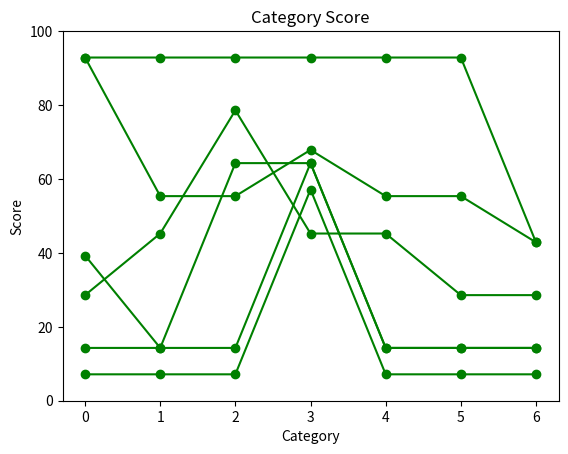

Generate this figure with matplotlib:
import numpy as np
import matplotlib.pyplot as plt
############################################################################################
categories=["Electronics","Daily Needs","Clothes","Tickets","Entertainment","Education","Automobile"]
a=["Electronics","Tickets","Tickets"]
b={"Clothes","Tickets","Tickets"}
c=["Daily Needs","Clothes","Tickets","Entertainment","Clothes","Clothes"]
d=["Tickets","Tickets","Tickets","Tickets","Tickets"]
e=["Electronics","Daily Needs","Clothes","Tickets","Entertainment","Education"]
f=["Electronics","Daily Needs","Clothes","Tickets","Entertainment","Education","Electronics","Electronics","Electronics","Tickets"]
############################################################################################
def reliability(categories=[]):
    k=0
    l=[[0 for x in range(len(categories))]for x in range(2)]
    for i in categories:
        l[0][int(k)]=i
        l[1][int(k)]=0
        k+=1
    return l
############################################################################################
def score(user=[],categories=[]):       # To Describe the Spread Of Products Bought
    print('\n\n///////////////////////////////////////////////////////////////////////////////\n')
    rel=reliability(categories)
    counted=[]
    cat_score_list=[]
    score=0
    for i in user:
        n=rel[0].index(i)
        rel[1][n]+=1
        if i not in counted:
            counted.append(i)
            score+=1
    print("The User Transaction Data is: ")
    print(user)
    print("The User Categories Cummulated into categories are")
    print(rel)
    m=rel[1].index(max(rel[1]))
    print("The User is an buyer related to the field of:")
    print(rel[0][m])
    print("Considering all the Categories the top categories are:")
    if(score>3):
        print(sorted(zip(rel[1], rel[0]), reverse=True)[:3])      #To print the Top three categories with the number of times the thing wass sorted for.
    else:
        print(sorted(zip(rel[1], rel[0]), reverse=True)[:score])      #To print the Top three categories with the number of times the thing wass sorted for.
    print("Category Spread Coefficient is:")
    cat_spread=1-(len(categories)-score)/len(categories)
    print(cat_spread)
    print("The number of categories user has shopped from is:")
    print (score)
    print("====================================================")
    print("User Score (100) according to category is:")
    for i in rel[0]:
        z=rel[0].index(i)
        purchases_field=rel[1][z]/rel[1][m]#len(user)
        print("For ",i," the score is: ")
        cat_score=cat_spread*50+purchases_field*50
        cat_score_list.append(cat_score)
        print(cat_score)
    print("For the User the Average Score Is:")
    avg_score=np.mean(cat_score_list)
    print(avg_score)
    print("For the Graph Follow the Legend")
    j=0
    for i in categories:
        print(j,' -- ',i)
        j+=1

    y=range(len(categories))
    plt.plot(y,cat_score_list,marker='o', color='g')
    plt.ylim(0,100)
    plt.title("Category Score")
    plt.xlabel("Category")
    plt.ylabel("Score")
    ##plt.text("Score Graph of the Different Categories which we have")
    plt.show()
############################################################################################
print("A: ",score(a,categories))
print("B: ",score(b,categories))
print("C: ",score(c,categories))
print("D: ",score(d,categories))
print("E: ",score(e,categories))
print("F: ",score(f,categories))
